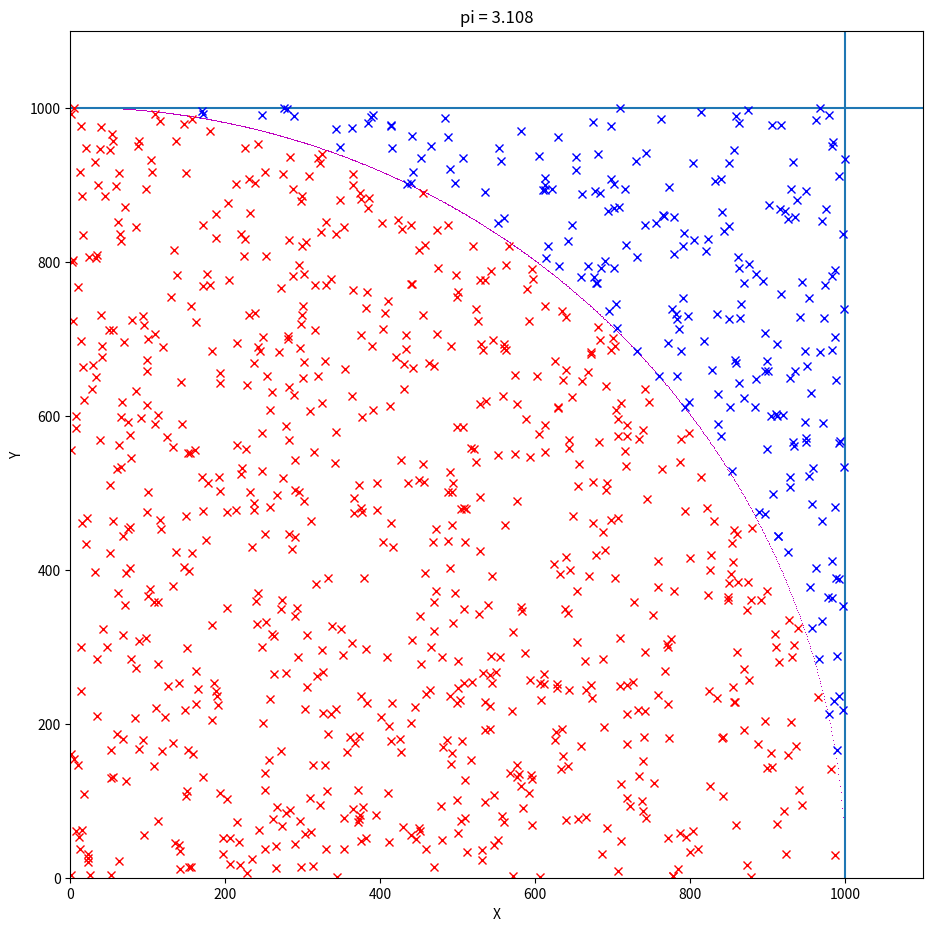

Reproduce this figure in Python.
import random

import matplotlib.pyplot as plt

import numpy as np

N = 1000  # number of points
L = float(1000)  # square side value

# plot configuration
plt.figure(figsize=(11, 11))
plt.xlabel('X')
plt.ylabel('Y')
plt.xlim(0, L * 1.1)
plt.ylim(0, L * 1.1)

# draw sector & square
for x in np.arange(0, L, 1):
    plt.plot(x, np.sqrt(L ** 2 - x ** 2), ',', color='m')

# draw square limits
plt.axvline(x=L)
plt.axhline(y=L)

# main computation part
K = 0
for p in range(N):
    x = random.random() * L
    y = random.random() * L
    if x ** 2 + y ** 2 <= L ** 2:
        K = K + 1
        plt.plot(x, y, 'x', color='r')
    else:
        plt.plot(x, y, 'x', color='b')

plt.title('pi = ' + str(4. * K / N))
plt.show()
